Labelled photos from "Dataset_correctly_classified_E", an image-classification folder in madebynanditaaa/bacnet-flask. The possible labels are: Clostridium perfringens, Enterococcus faecalis, Enterococcus faecium, Escherichia coli, Listeria monocytogenes, Proteus, Pseudomonas aeruginosa, Staphylococcus aureus.

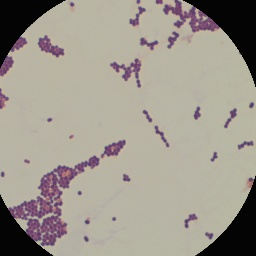
Label: Enterococcus faecium

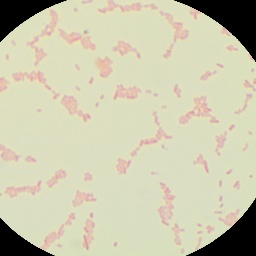
Label: Escherichia coli

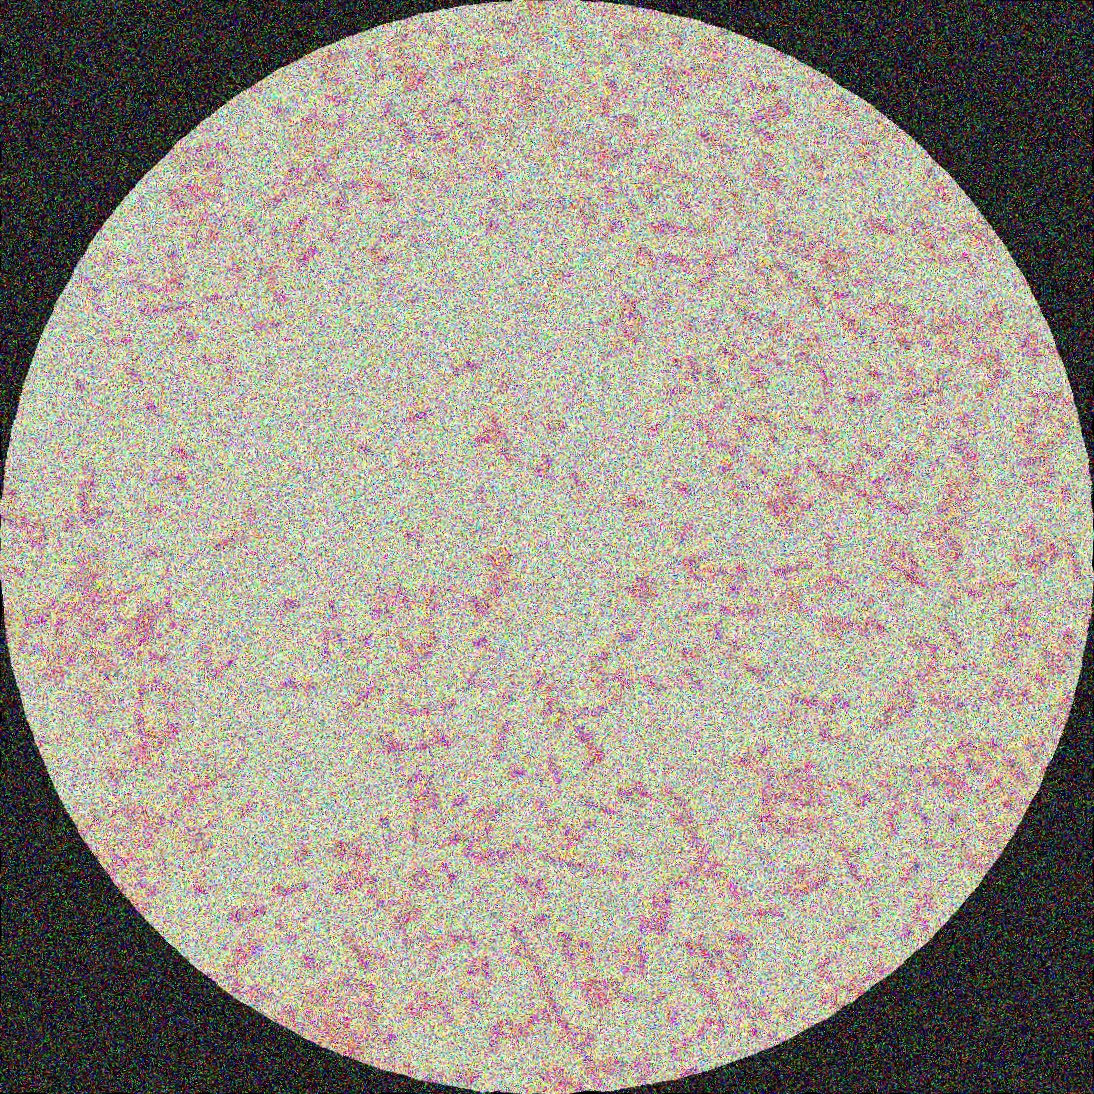
Label: Proteus

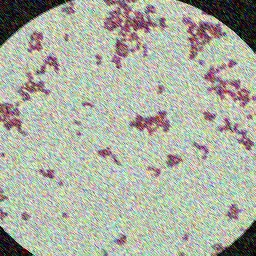
Label: Staphylococcus aureus

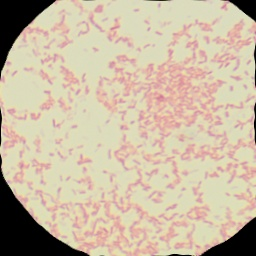
Label: Pseudomonas aeruginosa

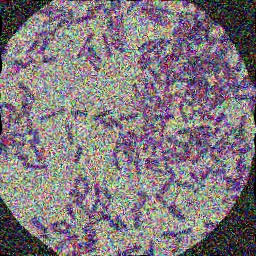
Label: Clostridium perfringens
